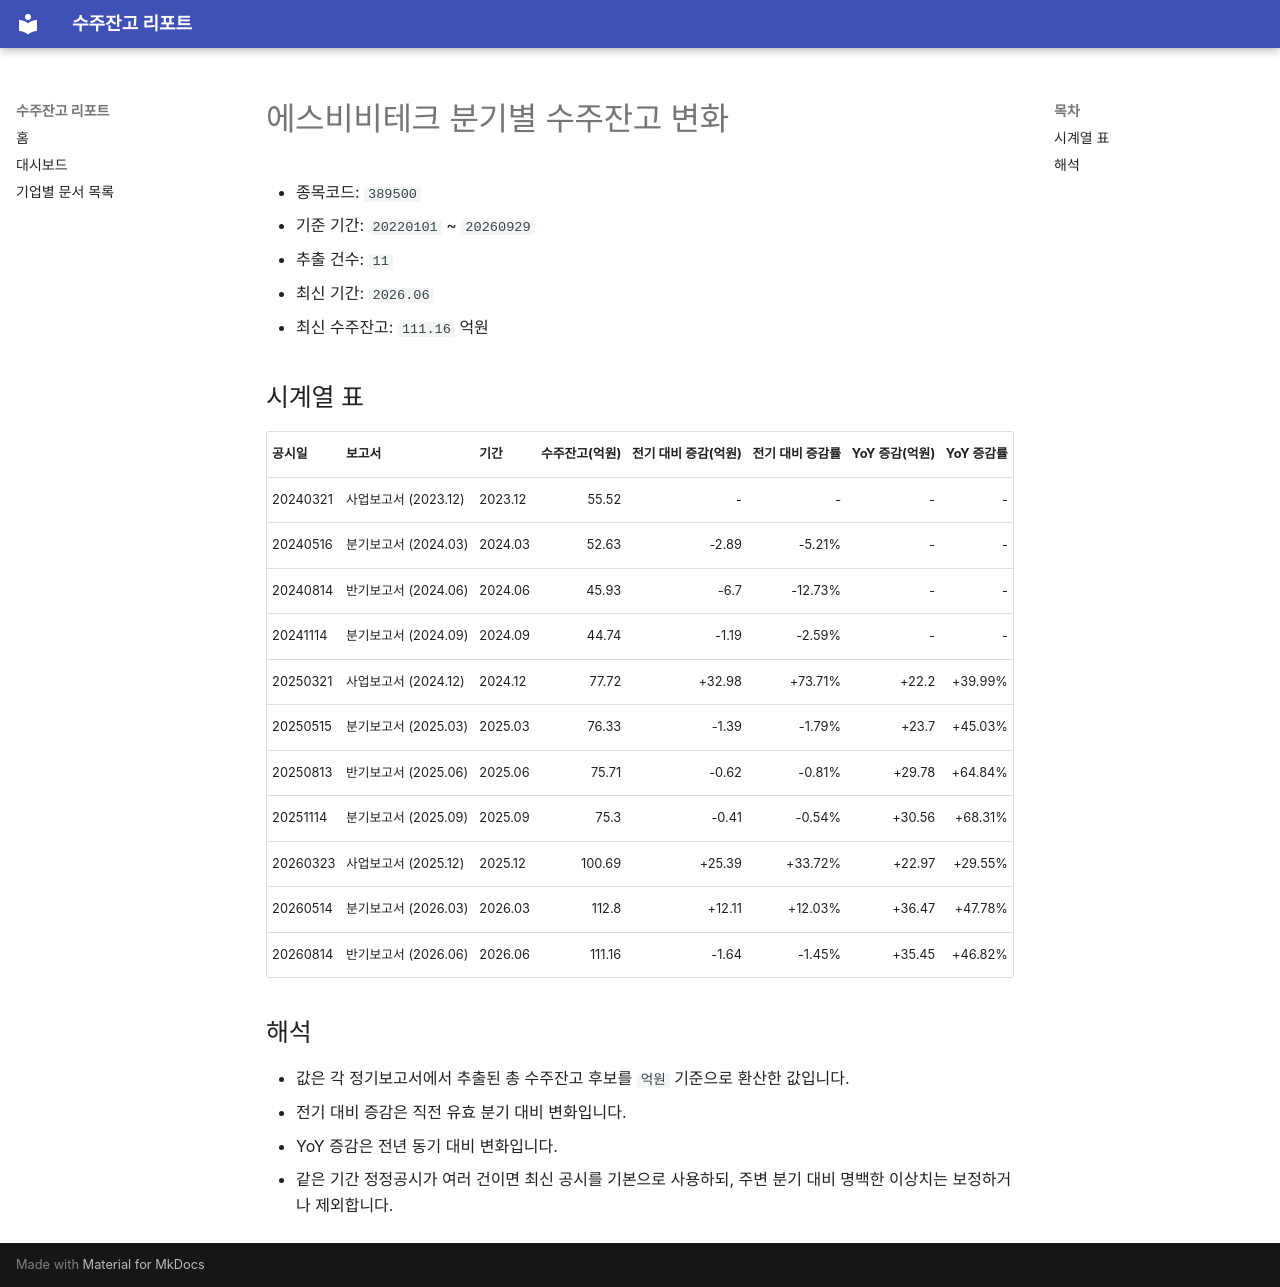

repository: agent-jaden/order-backlog-dashboard · page: companies/에스비비테크_수주잔고(389500)/index.html · generator: mkdocs

# 에스비비테크 분기별 수주잔고 변화

- 종목코드: `389500`
- 기준 기간: `20220101` ~ `20260929`
- 추출 건수: `11`
- 최신 기간: `2026.06`
- 최신 수주잔고: `111.16` 억원

## 시계열 표

| 공시일 | 보고서 | 기간 | 수주잔고(억원) | 전기 대비 증감(억원) | 전기 대비 증감률 | YoY 증감(억원) | YoY 증감률 |
| --- | --- | --- | ---: | ---: | ---: | ---: | ---: |
| 20240321 | 사업보고서 (2023.12) | 2023.12 | 55.52 | - | - | - | - |
| 20240516 | 분기보고서 (2024.03) | 2024.03 | 52.63 | -2.89 | -5.21% | - | - |
| 20240814 | 반기보고서 (2024.06) | 2024.06 | 45.93 | -6.7 | -12.73% | - | - |
| 20241114 | 분기보고서 (2024.09) | 2024.09 | 44.74 | -1.19 | -2.59% | - | - |
| 20250321 | 사업보고서 (2024.12) | 2024.12 | 77.72 | +32.98 | +73.71% | +22.2 | +39.99% |
| 20250515 | 분기보고서 (2025.03) | 2025.03 | 76.33 | -1.39 | -1.79% | +23.7 | +45.03% |
| 20250813 | 반기보고서 (2025.06) | 2025.06 | 75.71 | -0.62 | -0.81% | +29.78 | +64.84% |
| 20251114 | 분기보고서 (2025.09) | 2025.09 | 75.3 | -0.41 | -0.54% | +30.56 | +68.31% |
| 20260323 | 사업보고서 (2025.12) | 2025.12 | 100.69 | +25.39 | +33.72% | +22.97 | +29.55% |
| 20260514 | 분기보고서 (2026.03) | 2026.03 | 112.8 | +12.11 | +12.03% | +36.47 | +47.78% |
| 20260814 | 반기보고서 (2026.06) | 2026.06 | 111.16 | -1.64 | -1.45% | +35.45 | +46.82% |

## 해석

- 값은 각 정기보고서에서 추출된 총 수주잔고 후보를 `억원` 기준으로 환산한 값입니다.
- 전기 대비 증감은 직전 유효 분기 대비 변화입니다.
- YoY 증감은 전년 동기 대비 변화입니다.
- 같은 기간 정정공시가 여러 건이면 최신 공시를 기본으로 사용하되, 주변 분기 대비 명백한 이상치는 보정하거나 제외합니다.
